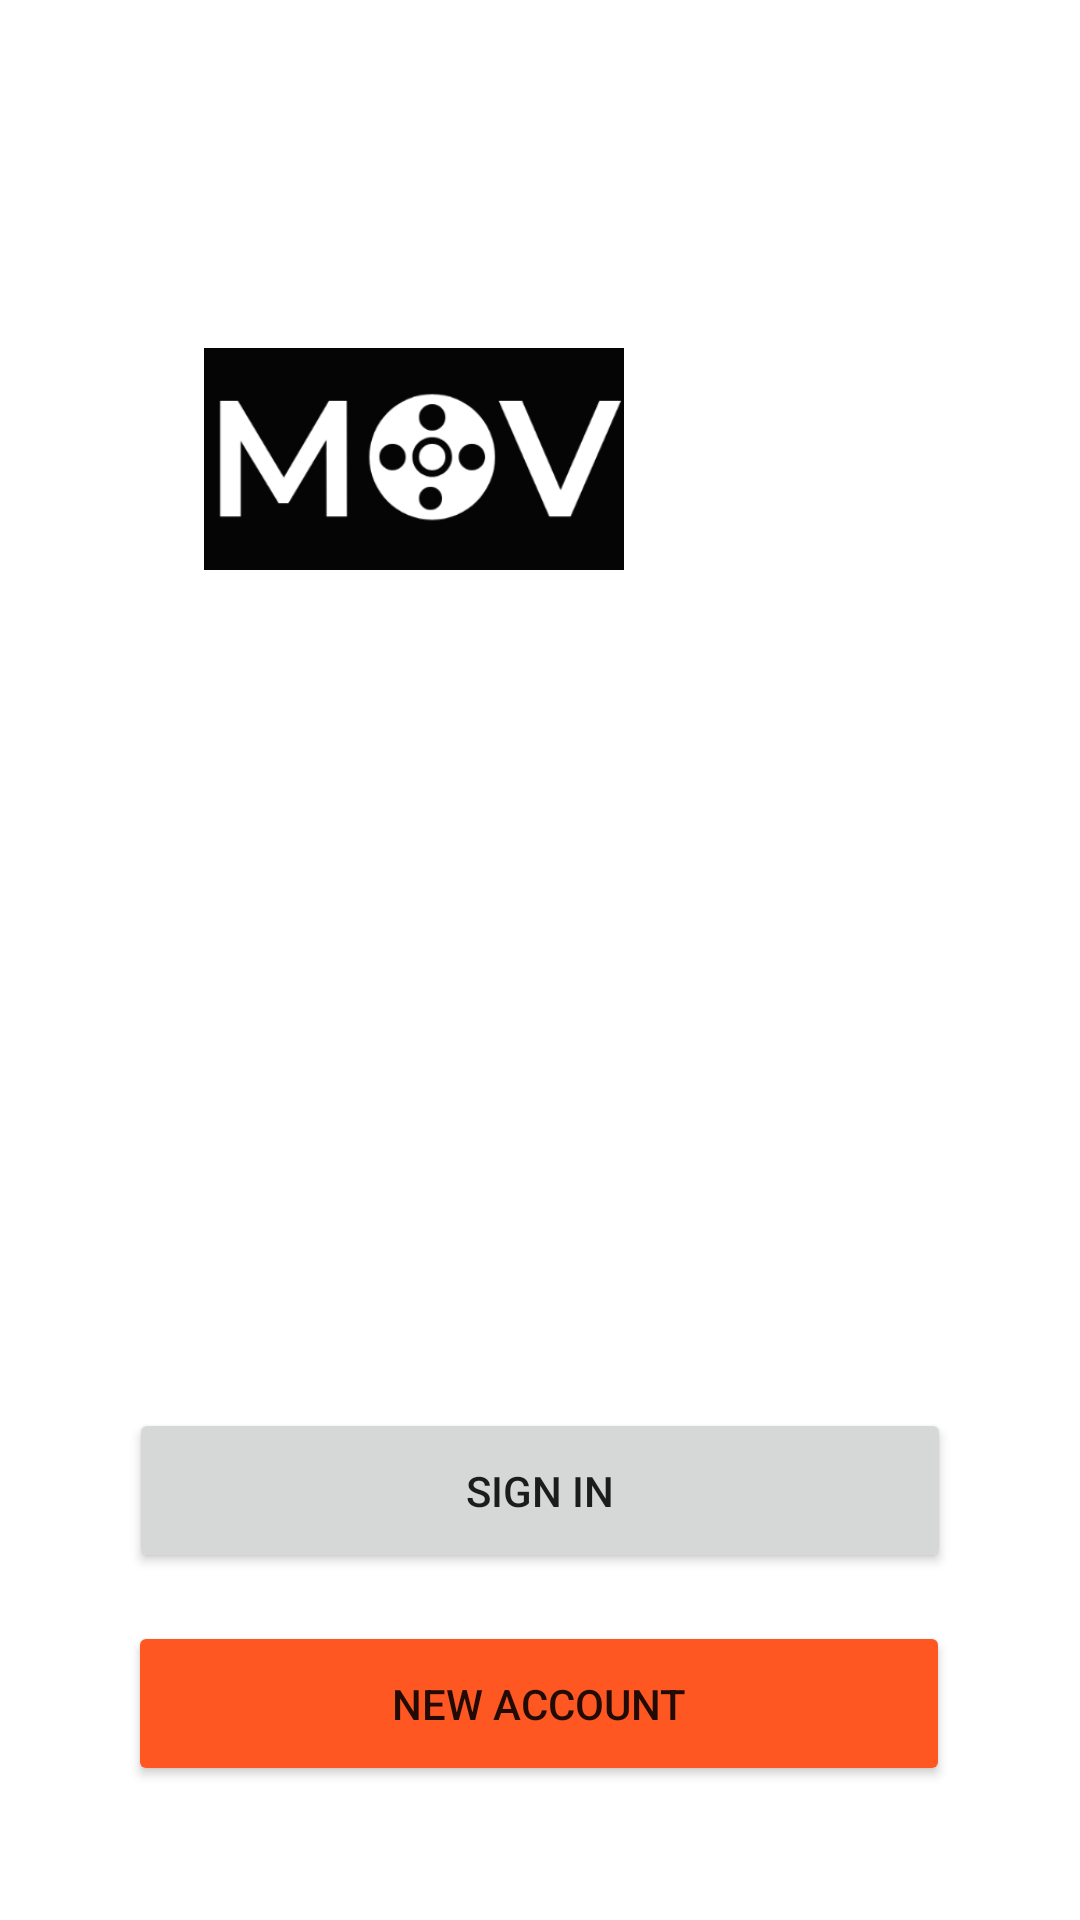

Write the Android layout XML for this screen, with the resource values it uses.
<!-- AndroidManifest.xml: application theme Theme.Tix_Java_native -->
<!-- res/layout/activity_get_started.xml -->
<?xml version="1.0" encoding="utf-8"?>
<androidx.constraintlayout.widget.ConstraintLayout xmlns:android="http://schemas.android.com/apk/res/android"
    xmlns:app="http://schemas.android.com/apk/res-auto"
    xmlns:tools="http://schemas.android.com/tools"
    android:layout_width="match_parent"
    android:layout_height="match_parent"
    tools:context=".GetStartedActivity">

    <View
        android:id="@+id/view"
        android:layout_width="match_parent"
        android:layout_height="match_parent"
        android:background="@drawable/appbg_getstarted"
        app:layout_constraintBottom_toBottomOf="parent"
        app:layout_constraintEnd_toEndOf="parent"
        app:layout_constraintHorizontal_bias="0.0"
        app:layout_constraintStart_toStartOf="parent"
        app:layout_constraintTop_toTopOf="parent"
        app:layout_constraintVertical_bias="0.0" />

    <ImageView
        android:id="@+id/imageView2"
        android:layout_width="140dp"
        android:layout_height="74dp"
        android:layout_marginStart="68dp"
        android:layout_marginTop="116dp"
        android:background="@color/black"
        android:src="@drawable/emblem"
        app:layout_constraintStart_toStartOf="parent"
        app:layout_constraintTop_toTopOf="parent" />

    <TextView
        android:id="@+id/textView2"
        android:layout_width="wrap_content"
        android:layout_height="wrap_content"
        android:layout_marginStart="68dp"
        android:layout_marginTop="36dp"
        android:lineSpacingExtra="9dp"
        android:text="Discover \nThe Beauty \nOf Earth"
        android:textColor="#FFF"
        android:textSize="46sp"
        app:layout_constraintStart_toStartOf="parent"
        app:layout_constraintTop_toBottomOf="@+id/imageView2" />

    <Button
        android:id="@+id/button"
        android:layout_width="274dp"
        android:layout_height="55dp"
        android:layout_marginStart="8dp"
        android:layout_marginTop="56dp"
        android:layout_marginEnd="8dp"
        android:text="SIGN IN"
        app:layout_constraintEnd_toEndOf="parent"
        app:layout_constraintStart_toStartOf="parent"
        app:layout_constraintTop_toBottomOf="@+id/textView2" />

    

    <Button
        android:id="@+id/button2"
        android:layout_width="274dp"
        android:layout_height="55dp"
        android:layout_marginStart="8dp"
        android:layout_marginTop="16dp"
        android:layout_marginEnd="8dp"
        android:backgroundTint="#FF5722"
        android:text="NEW ACCOUNT"
        app:layout_constraintEnd_toEndOf="parent"
        app:layout_constraintHorizontal_bias="0.495"
        app:layout_constraintStart_toStartOf="parent"
        app:layout_constraintTop_toBottomOf="@+id/button" />


</androidx.constraintlayout.widget.ConstraintLayout>
<!-- resources referenced by this layout -->
<resources>
  <color name="black">#050505</color>
  <!-- drawable emblem: png bitmap (drawable, 14641 bytes) -->
  <style name="Theme.Tix_Java_native" parent="Theme.MaterialComponents.DayNight.NoActionBar">
          
          <item name="colorPrimary">@color/colorPrimary</item>
          <item name="colorPrimaryDark">@color/colorPrimaryDark</item>
          <item name="colorAccent">@color/colorAccent</item>
  
  
  
      </style>
  <color name="colorPrimary">#3F51B5</color>
  <color name="colorPrimaryDark">#203DD1</color>
  <color name="colorAccent">#FF4081</color>
</resources>
